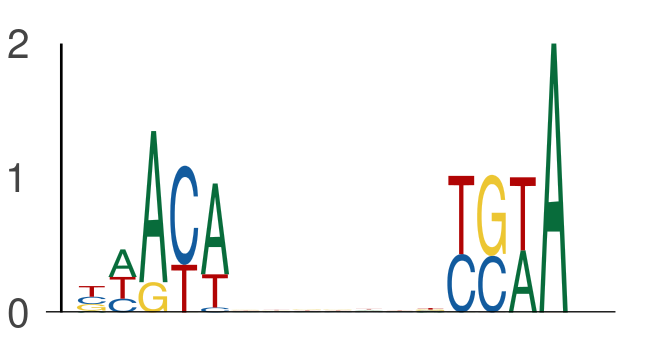

Data behind this chart, as committed beside it:
seq_index, start_position, end_position, is_reversed_complement
1822, 34, 39, 0
1822, 45, 50, 0
6705, 30, 35, 0
6705, 41, 46, 0
1049, 41, 46, 0
1049, 52, 57, 0
3407, 54, 59, 0
3407, 65, 70, 0
484, 42, 47, 0
484, 53, 58, 0
1373, 51, 56, 0
1373, 62, 67, 0
3088, 31, 36, 0
3088, 42, 47, 0
2998, 43, 48, 0
2998, 54, 59, 0
4050, 29, 34, 0
4050, 40, 45, 0
4917, 15, 20, 0
4917, 26, 31, 0
4171, 29, 34, 0
4171, 40, 45, 0
5963, 41, 46, 0
5963, 52, 57, 0
5320, 17, 22, 0
5320, 28, 33, 0
6269, 20, 25, 0
6269, 31, 36, 0
5812, 10, 15, 0
5812, 21, 26, 0
3689, 16, 21, 0
3689, 27, 32, 0
7150, 29, 34, 0
7150, 40, 45, 0
596, 8, 13, 0
596, 19, 24, 0
7753, 21, 26, 0
7753, 32, 37, 0
3696, 19, 24, 0
3696, 30, 35, 0
5148, 61, 66, 0
5148, 72, 77, 0
4472, 40, 45, 0
4472, 51, 56, 0
6380, 30, 35, 0
6380, 41, 46, 0
4379, 30, 35, 0
4379, 41, 46, 0
733, 28, 33, 0
733, 39, 44, 0
4418, 51, 56, 0
4418, 62, 67, 0
2512, 42, 47, 0
2512, 53, 58, 0
1580, 54, 59, 0
1580, 65, 70, 0
1619, 37, 42, 0
1619, 48, 53, 0
6849, 21, 26, 0
6849, 32, 37, 0
... 562 more rows
